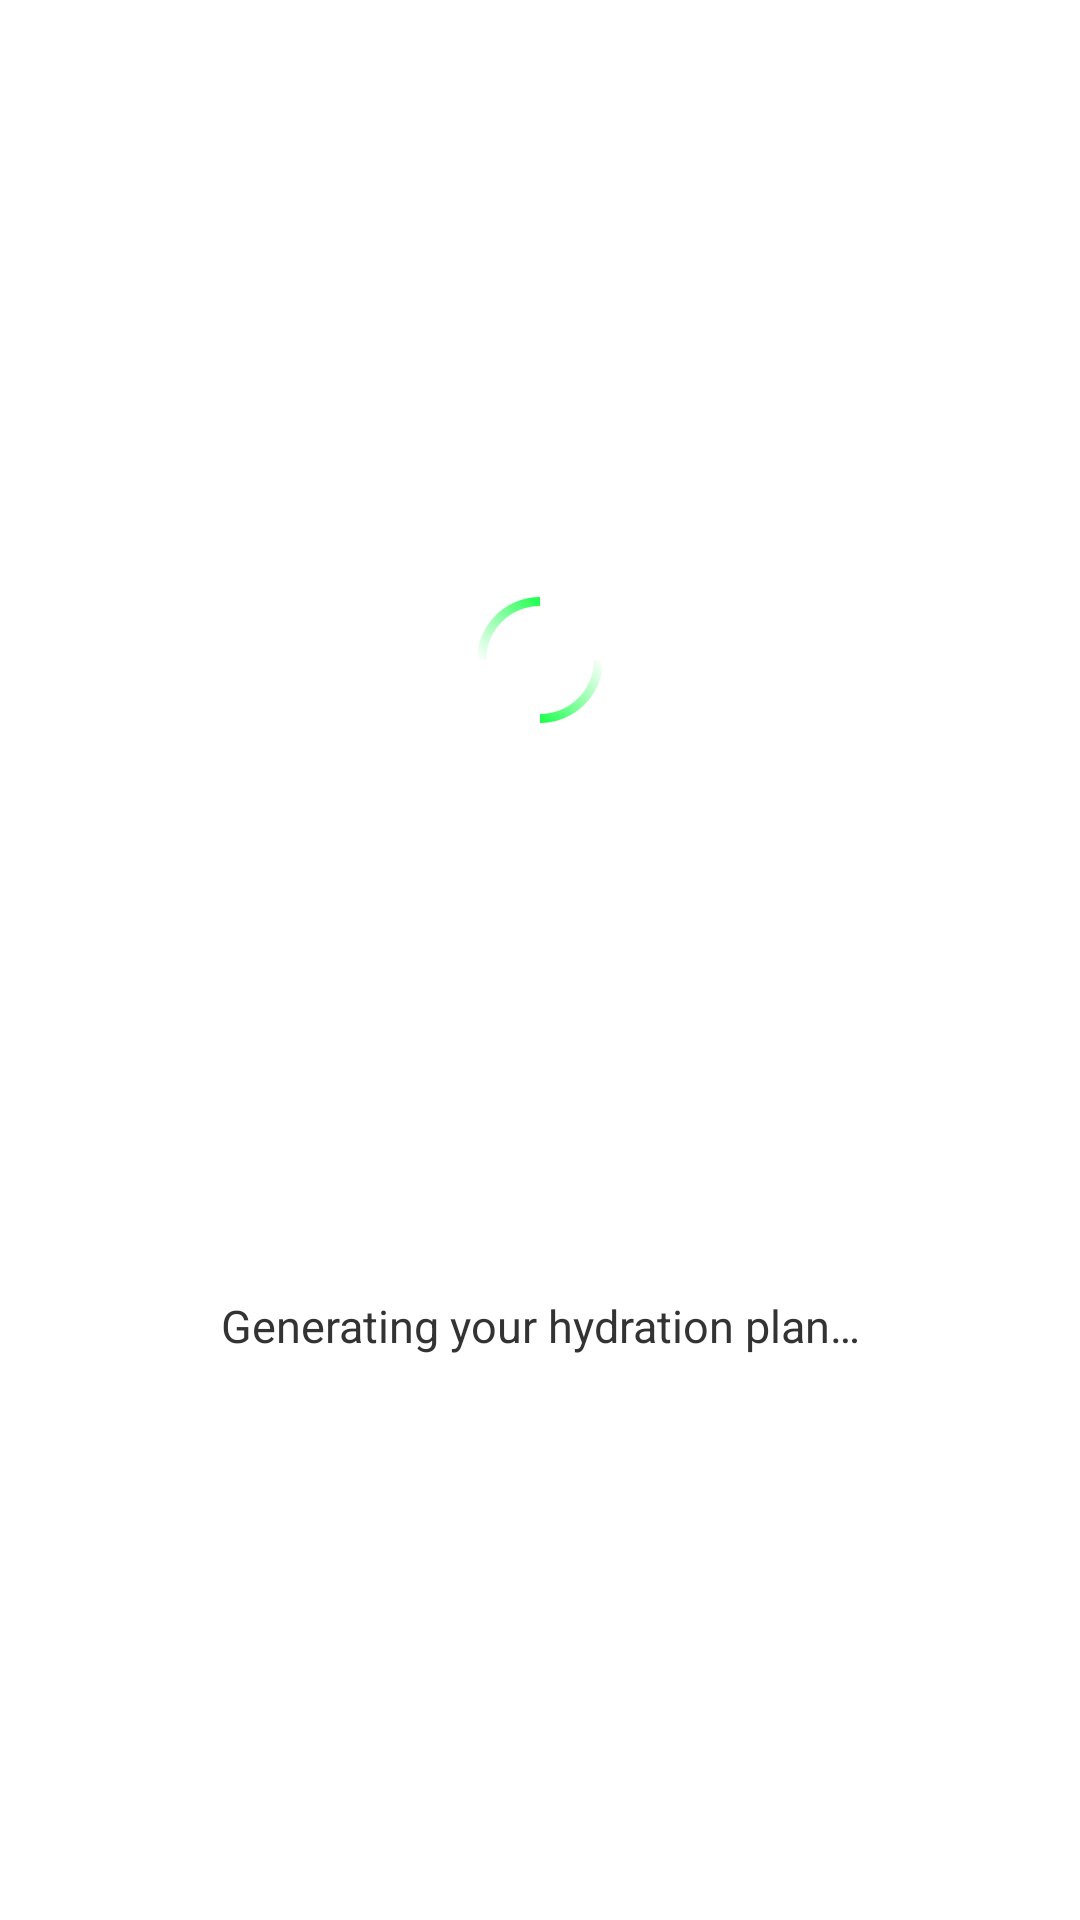

This screen was rendered from an Android layout file. Write that file and the resources it references.
<!-- AndroidManifest.xml: application theme Theme.DrinkWater -->
<!-- res/layout/dialog_loading.xml -->
<?xml version="1.0" encoding="utf-8"?>
<layout xmlns:android="http://schemas.android.com/apk/res/android"
    xmlns:app="http://schemas.android.com/apk/res-auto">

    <data>

    </data>

    <androidx.constraintlayout.widget.ConstraintLayout
        android:layout_width="match_parent"
        android:layout_height="wrap_content"
        android:background="@drawable/while_bg_radio">

        <ImageView
            android:id="@+id/ivLoading"
            android:layout_width="48dp"
            android:layout_height="48dp"
            android:layout_marginTop="24dp"
            android:background="@drawable/loading_icon"
            app:layout_constraintBottom_toTopOf="@id/tvPlan"
            app:layout_constraintEnd_toEndOf="parent"
            app:layout_constraintStart_toStartOf="parent"
            app:layout_constraintTop_toTopOf="parent" />

        <TextView
            android:id="@+id/tvPlan"
            android:layout_width="0dp"
            android:layout_height="wrap_content"
            android:layout_margin="16dp"
            android:gravity="center"
            android:text="Generating your hydration plan…"
            android:textColor="#FF333333"
            android:textSize="15sp"
            app:layout_constraintBottom_toBottomOf="parent"
            app:layout_constraintEnd_toEndOf="parent"
            app:layout_constraintStart_toStartOf="parent"
            app:layout_constraintTop_toBottomOf="@id/ivLoading" />

    </androidx.constraintlayout.widget.ConstraintLayout>
</layout>
<!-- resources referenced by this layout -->
<resources>
  <!-- drawable loading_icon: png bitmap (drawable-xxhdpi, 6152 bytes) -->
  <style name="Theme.DrinkWater" parent="Theme.MaterialComponents.Light.NoActionBar">
          <item name="android:immersive">true</item>
      </style>
</resources>
